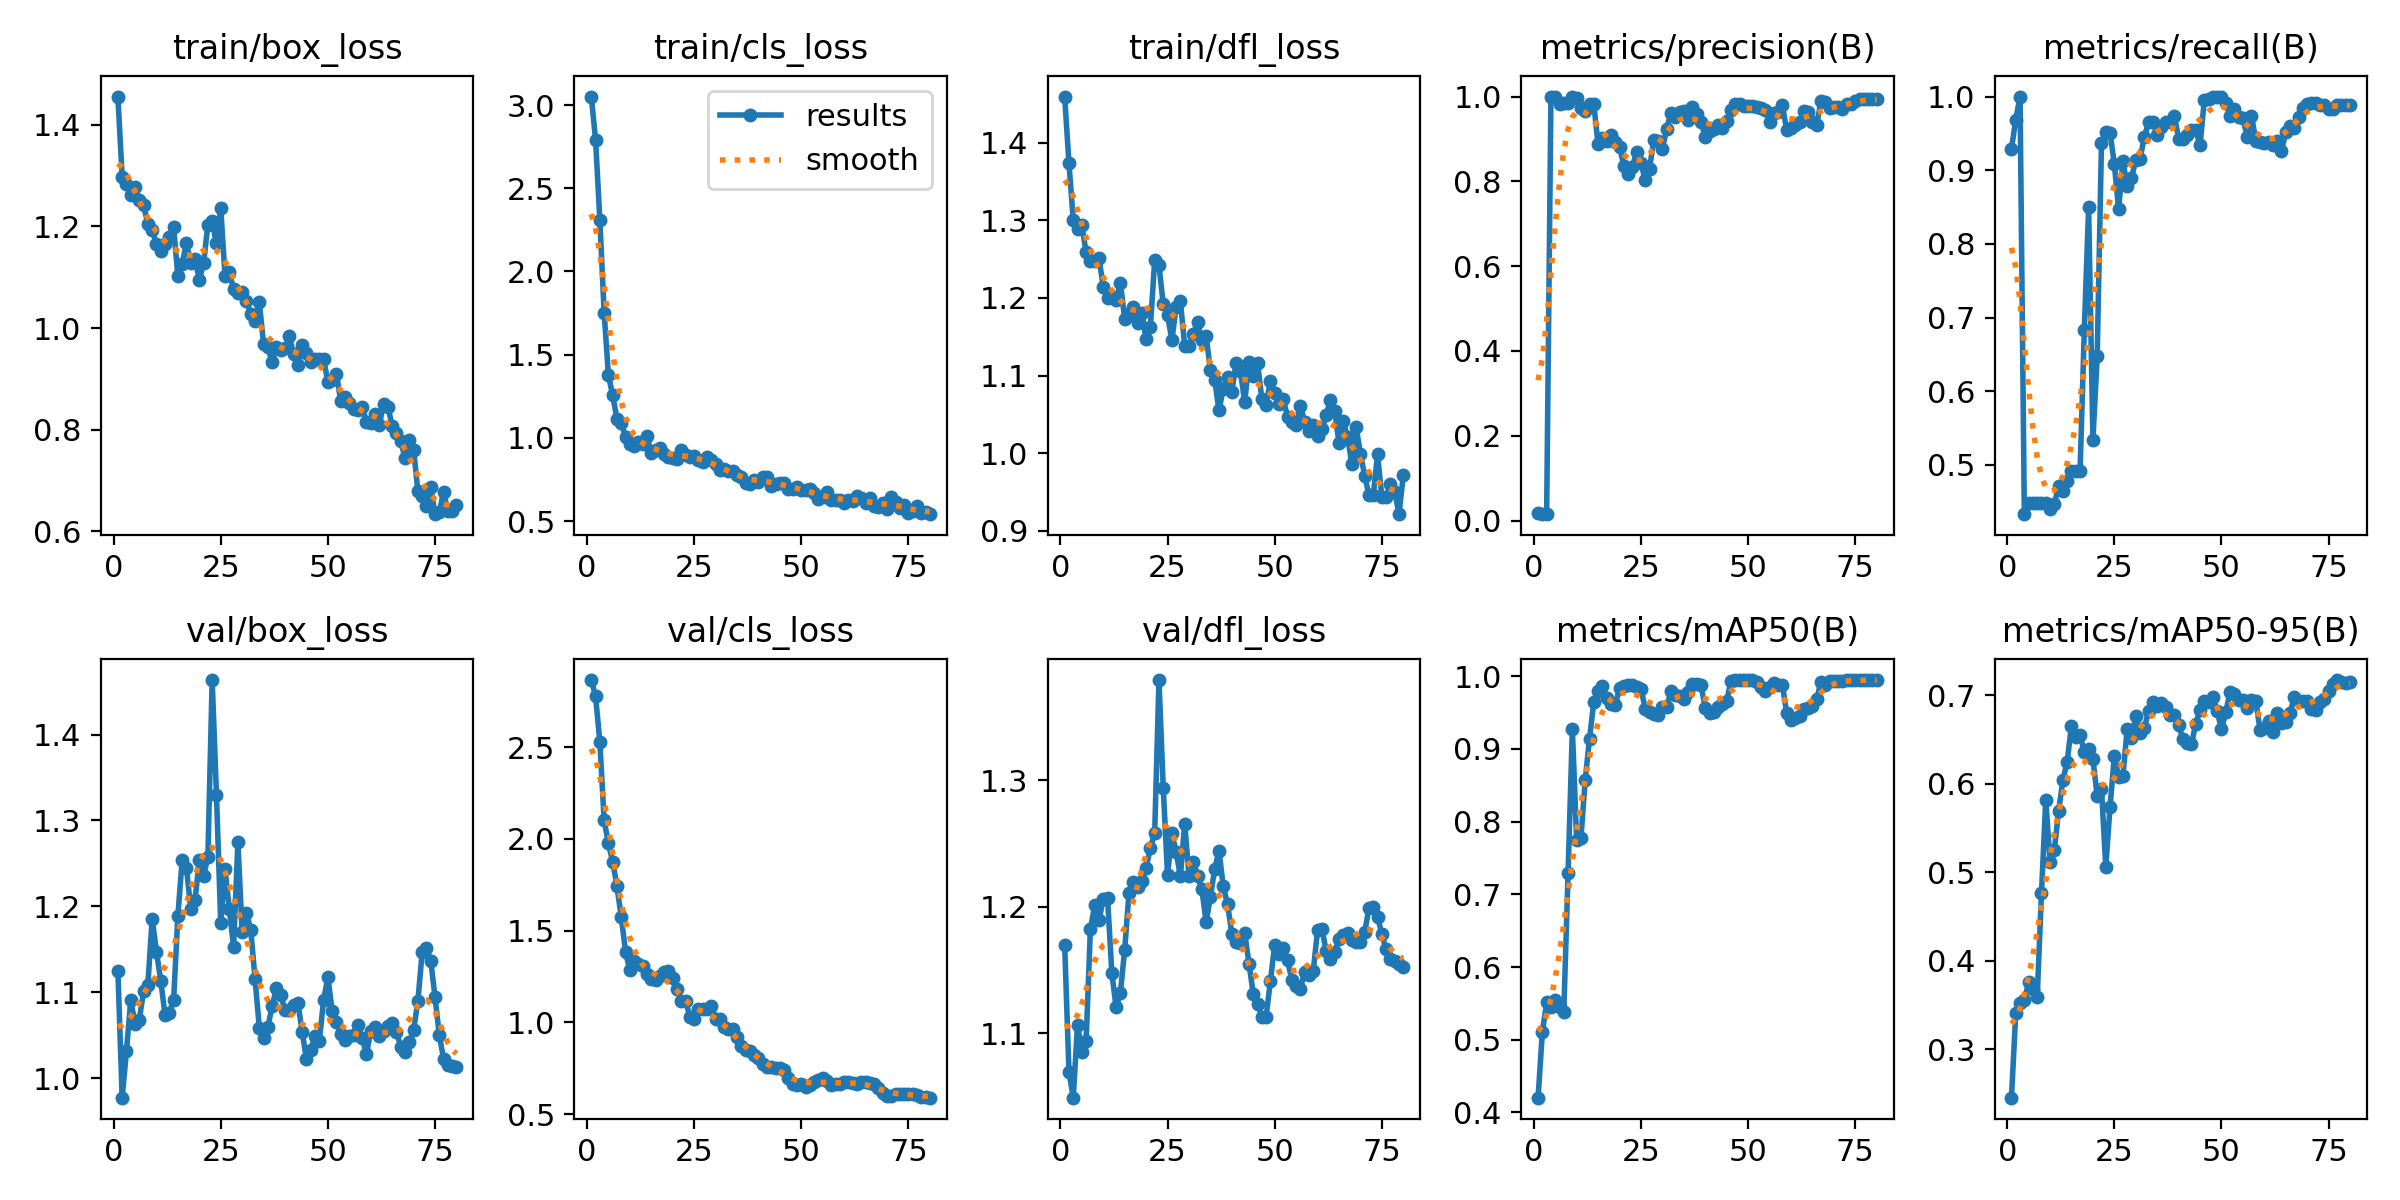

Source data for this figure (header and first rows):
epoch, time, train/box_loss, train/cls_loss, train/dfl_loss, metrics/precision(B), metrics/recall(B), metrics/mAP50(B), metrics/mAP50-95(B), val/box_loss, val/cls_loss, val/dfl_loss, lr/pg0, lr/pg1, lr/pg2
1, 24.62, 1.456, 3.051, 1.459, 0.01722, 0.9289, 0.4202, 0.2451, 1.125, 2.866, 1.17, 5.001e-05, 5.001e-05, 5.001e-05
2, 42.74, 1.298, 2.793, 1.374, 0.0158, 0.9688, 0.5103, 0.341, 0.9772, 2.779, 1.069, 0.0001152, 0.0001152, 0.0001152
3, 60.94, 1.284, 2.311, 1.3, 0.01521, 1, 0.5514, 0.3525, 1.032, 2.529, 1.049, 0.0001788, 0.0001788, 0.0001788
4, 79.49, 1.262, 1.754, 1.289, 1, 0.4331, 0.5449, 0.355, 1.091, 2.101, 1.107, 0.0002408, 0.0002408, 0.0002408
5, 98.2, 1.278, 1.377, 1.294, 0.9987, 0.4483, 0.5552, 0.3756, 1.063, 1.976, 1.085, 0.0003011, 0.0003011, 0.0003011
6, 115.8, 1.252, 1.256, 1.259, 0.9827, 0.4483, 0.5454, 0.3684, 1.068, 1.875, 1.094, 0.0003597, 0.0003597, 0.0003597
7, 133.1, 1.242, 1.112, 1.247, 0.9853, 0.4483, 0.5386, 0.3587, 1.101, 1.741, 1.182, 0.0004167, 0.0004167, 0.0004167
8, 150.8, 1.204, 1.091, 1.248, 0.9858, 0.4483, 0.7292, 0.4764, 1.109, 1.573, 1.201, 0.000472, 0.000472, 0.000472
9, 168.1, 1.193, 1.006, 1.252, 0.9982, 0.4483, 0.9274, 0.5818, 1.185, 1.386, 1.189, 0.0005257, 0.0005257, 0.0005257
10, 185.5, 1.165, 0.9616, 1.214, 0.9955, 0.4397, 0.7743, 0.5117, 1.147, 1.284, 1.206, 0.0005777, 0.0005777, 0.0005777
11, 203, 1.151, 0.9501, 1.199, 0.9726, 0.4468, 0.7776, 0.5248, 1.114, 1.335, 1.207, 0.0006281, 0.0006281, 0.0006281
12, 220.7, 1.165, 0.9739, 1.201, 0.9659, 0.4713, 0.8576, 0.5696, 1.073, 1.317, 1.148, 0.0006768, 0.0006768, 0.0006768
13, 240.4, 1.18, 0.9622, 1.198, 0.9821, 0.4646, 0.914, 0.6039, 1.076, 1.306, 1.12, 0.0007239, 0.0007239, 0.0007239
14, 260.4, 1.199, 1.011, 1.22, 0.9826, 0.4786, 0.9646, 0.6251, 1.09, 1.266, 1.132, 0.0007694, 0.0007694, 0.0007694
15, 281.4, 1.102, 0.9074, 1.173, 0.887, 0.4914, 0.9799, 0.6658, 1.189, 1.236, 1.166, 0.0008131, 0.0008131, 0.0008131
16, 300.3, 1.127, 0.9271, 1.18, 0.9021, 0.4914, 0.9864, 0.6525, 1.254, 1.233, 1.211, 0.0008553, 0.0008553, 0.0008553
17, 318.7, 1.168, 0.9394, 1.188, 0.8958, 0.4914, 0.9705, 0.6555, 1.245, 1.252, 1.22, 0.0008957, 0.0008957, 0.0008957
18, 337.1, 1.127, 0.9021, 1.167, 0.9089, 0.6837, 0.9612, 0.6358, 1.197, 1.274, 1.215, 0.0009346, 0.0009346, 0.0009346
19, 355.6, 1.135, 0.8867, 1.181, 0.8927, 0.85, 0.9605, 0.6397, 1.207, 1.283, 1.22, 0.0009718, 0.0009718, 0.0009718
20, 373.8, 1.095, 0.8801, 1.147, 0.8816, 0.5342, 0.9832, 0.628, 1.254, 1.243, 1.231, 0.001007, 0.001007, 0.001007
21, 392.3, 1.128, 0.8746, 1.163, 0.837, 0.6473, 0.9867, 0.5859, 1.236, 1.181, 1.246, 0.001041, 0.001041, 0.001041
22, 410.7, 1.204, 0.9301, 1.249, 0.818, 0.9369, 0.9873, 0.594, 1.257, 1.116, 1.258, 0.001073, 0.001073, 0.001073
23, 429, 1.21, 0.8948, 1.242, 0.835, 0.9521, 0.9884, 0.506, 1.463, 1.118, 1.379, 0.001104, 0.001104, 0.001104
24, 447.4, 1.167, 0.8882, 1.192, 0.8682, 0.951, 0.9856, 0.5742, 1.33, 1.032, 1.294, 0.001133, 0.001133, 0.001133
25, 465.7, 1.236, 0.8941, 1.178, 0.8428, 0.9082, 0.9831, 0.6313, 1.18, 1.02, 1.225, 0.00116, 0.00116, 0.00116
26, 483.9, 1.103, 0.869, 1.146, 0.8036, 0.8472, 0.9556, 0.608, 1.243, 1.072, 1.258, 0.001151, 0.001151, 0.001151
27, 502.1, 1.11, 0.8576, 1.188, 0.83, 0.9122, 0.9505, 0.6086, 1.197, 1.072, 1.243, 0.001131, 0.001131, 0.001131
28, 520.1, 1.076, 0.8828, 1.195, 0.8982, 0.8787, 0.9476, 0.662, 1.153, 1.071, 1.224, 0.00111, 0.00111, 0.00111
29, 538.4, 1.07, 0.8693, 1.138, 0.8951, 0.8889, 0.9465, 0.6514, 1.275, 1.091, 1.266, 0.001089, 0.001089, 0.001089
30, 556.7, 1.071, 0.844, 1.138, 0.8766, 0.9145, 0.9576, 0.6764, 1.17, 1.019, 1.224, 0.001069, 0.001069, 0.001069
31, 574.8, 1.053, 0.8052, 1.153, 0.9236, 0.9153, 0.9578, 0.6577, 1.192, 1.016, 1.236, 0.001048, 0.001048, 0.001048
32, 593.2, 1.028, 0.8108, 1.169, 0.9622, 0.9454, 0.9793, 0.6629, 1.173, 0.9735, 1.224, 0.001027, 0.001027, 0.001027
33, 611.3, 1.014, 0.7997, 1.145, 0.9527, 0.9653, 0.9746, 0.6827, 1.116, 0.966, 1.214, 0.001007, 0.001007, 0.001007
34, 629.6, 1.05, 0.8007, 1.151, 0.9638, 0.9655, 0.9731, 0.6924, 1.059, 0.9623, 1.188, 0.0009862, 0.0009862, 0.0009862
35, 647.9, 0.9683, 0.7805, 1.107, 0.9651, 0.9473, 0.9693, 0.6881, 1.047, 0.9191, 1.207, 0.0009656, 0.0009656, 0.0009656
36, 666.2, 0.962, 0.7628, 1.094, 0.945, 0.9581, 0.9783, 0.691, 1.06, 0.8732, 1.23, 0.000945, 0.000945, 0.000945
37, 684.4, 0.9327, 0.7313, 1.055, 0.9748, 0.9655, 0.99, 0.6873, 1.084, 0.8485, 1.244, 0.0009244, 0.0009244, 0.0009244
38, 702.7, 0.9624, 0.7222, 1.083, 0.9596, 0.9655, 0.9887, 0.6781, 1.105, 0.8431, 1.216, 0.0009037, 0.0009037, 0.0009037
39, 720.7, 0.9559, 0.7492, 1.099, 0.9407, 0.9741, 0.9875, 0.678, 1.097, 0.8211, 1.202, 0.0008831, 0.0008831, 0.0008831
40, 739, 0.9599, 0.7361, 1.079, 0.9056, 0.9429, 0.9568, 0.6659, 1.079, 0.8061, 1.179, 0.0008625, 0.0008625, 0.0008625
41, 757.1, 0.9835, 0.7637, 1.117, 0.9188, 0.9425, 0.9491, 0.6506, 1.079, 0.7708, 1.172, 0.0008418, 0.0008418, 0.0008418
42, 775.2, 0.948, 0.7638, 1.106, 0.9225, 0.9471, 0.9508, 0.6461, 1.085, 0.7549, 1.171, 0.0008212, 0.0008212, 0.0008212
43, 793.3, 0.9264, 0.7117, 1.066, 0.932, 0.9552, 0.9579, 0.6446, 1.088, 0.7589, 1.179, 0.0008006, 0.0008006, 0.0008006
44, 811.6, 0.9667, 0.7245, 1.117, 0.9255, 0.9546, 0.962, 0.6681, 1.054, 0.7511, 1.155, 0.0007799, 0.0007799, 0.0007799
45, 829.7, 0.9507, 0.732, 1.099, 0.9422, 0.9339, 0.9657, 0.6829, 1.022, 0.7532, 1.131, 0.0007593, 0.0007593, 0.0007593
46, 847.9, 0.9329, 0.7321, 1.117, 0.9675, 0.9958, 0.9933, 0.6932, 1.033, 0.7391, 1.123, 0.0007387, 0.0007387, 0.0007387
47, 866.1, 0.9397, 0.6962, 1.07, 0.9832, 0.9963, 0.9942, 0.6926, 1.049, 0.6981, 1.113, 0.0007181, 0.0007181, 0.0007181
48, 884.2, 0.9381, 0.6947, 1.062, 0.983, 0.9993, 0.9941, 0.6976, 1.044, 0.665, 1.113, 0.0006974, 0.0006974, 0.0006974
49, 902.3, 0.9397, 0.7069, 1.093, 0.9771, 1, 0.9946, 0.6822, 1.091, 0.6603, 1.141, 0.0006768, 0.0006768, 0.0006768
50, 920.3, 0.8933, 0.6867, 1.078, 0.9787, 1, 0.9946, 0.6616, 1.118, 0.6646, 1.17, 0.0006562, 0.0006562, 0.0006562
51, 938.5, 0.8983, 0.6847, 1.064, 0.9786, 0.9914, 0.9942, 0.6814, 1.078, 0.6492, 1.162, 0.0006355, 0.0006355, 0.0006355
52, 956.7, 0.91, 0.6916, 1.069, 0.9745, 0.9741, 0.9915, 0.7035, 1.065, 0.6576, 1.168, 0.0006149, 0.0006149, 0.0006149
53, 974.9, 0.8558, 0.6704, 1.047, 0.9725, 0.9828, 0.9858, 0.7018, 1.051, 0.6761, 1.158, 0.0005943, 0.0005943, 0.0005943
54, 993.1, 0.8646, 0.635, 1.04, 0.9686, 0.9722, 0.9802, 0.6949, 1.044, 0.6881, 1.142, 0.0005737, 0.0005737, 0.0005737
55, 1011, 0.852, 0.6469, 1.036, 0.9405, 0.9711, 0.9847, 0.6947, 1.049, 0.6967, 1.137, 0.000553, 0.000553, 0.000553
56, 1029, 0.8406, 0.6754, 1.061, 0.9608, 0.9452, 0.9908, 0.6858, 1.05, 0.6802, 1.135, 0.0005324, 0.0005324, 0.0005324
57, 1047, 0.8382, 0.6301, 1.04, 0.9637, 0.9741, 0.9885, 0.6946, 1.061, 0.6576, 1.149, 0.0005118, 0.0005118, 0.0005118
58, 1066, 0.8455, 0.6294, 1.029, 0.9792, 0.94, 0.9883, 0.6938, 1.047, 0.6618, 1.146, 0.0004911, 0.0004911, 0.0004911
59, 1084, 0.8153, 0.6284, 1.036, 0.9215, 0.9379, 0.9495, 0.6608, 1.028, 0.6661, 1.149, 0.0004705, 0.0004705, 0.0004705
60, 1102, 0.8126, 0.6097, 1.022, 0.9262, 0.9376, 0.9395, 0.6632, 1.055, 0.6754, 1.181, 0.0004499, 0.0004499, 0.0004499
... 20 more rows
